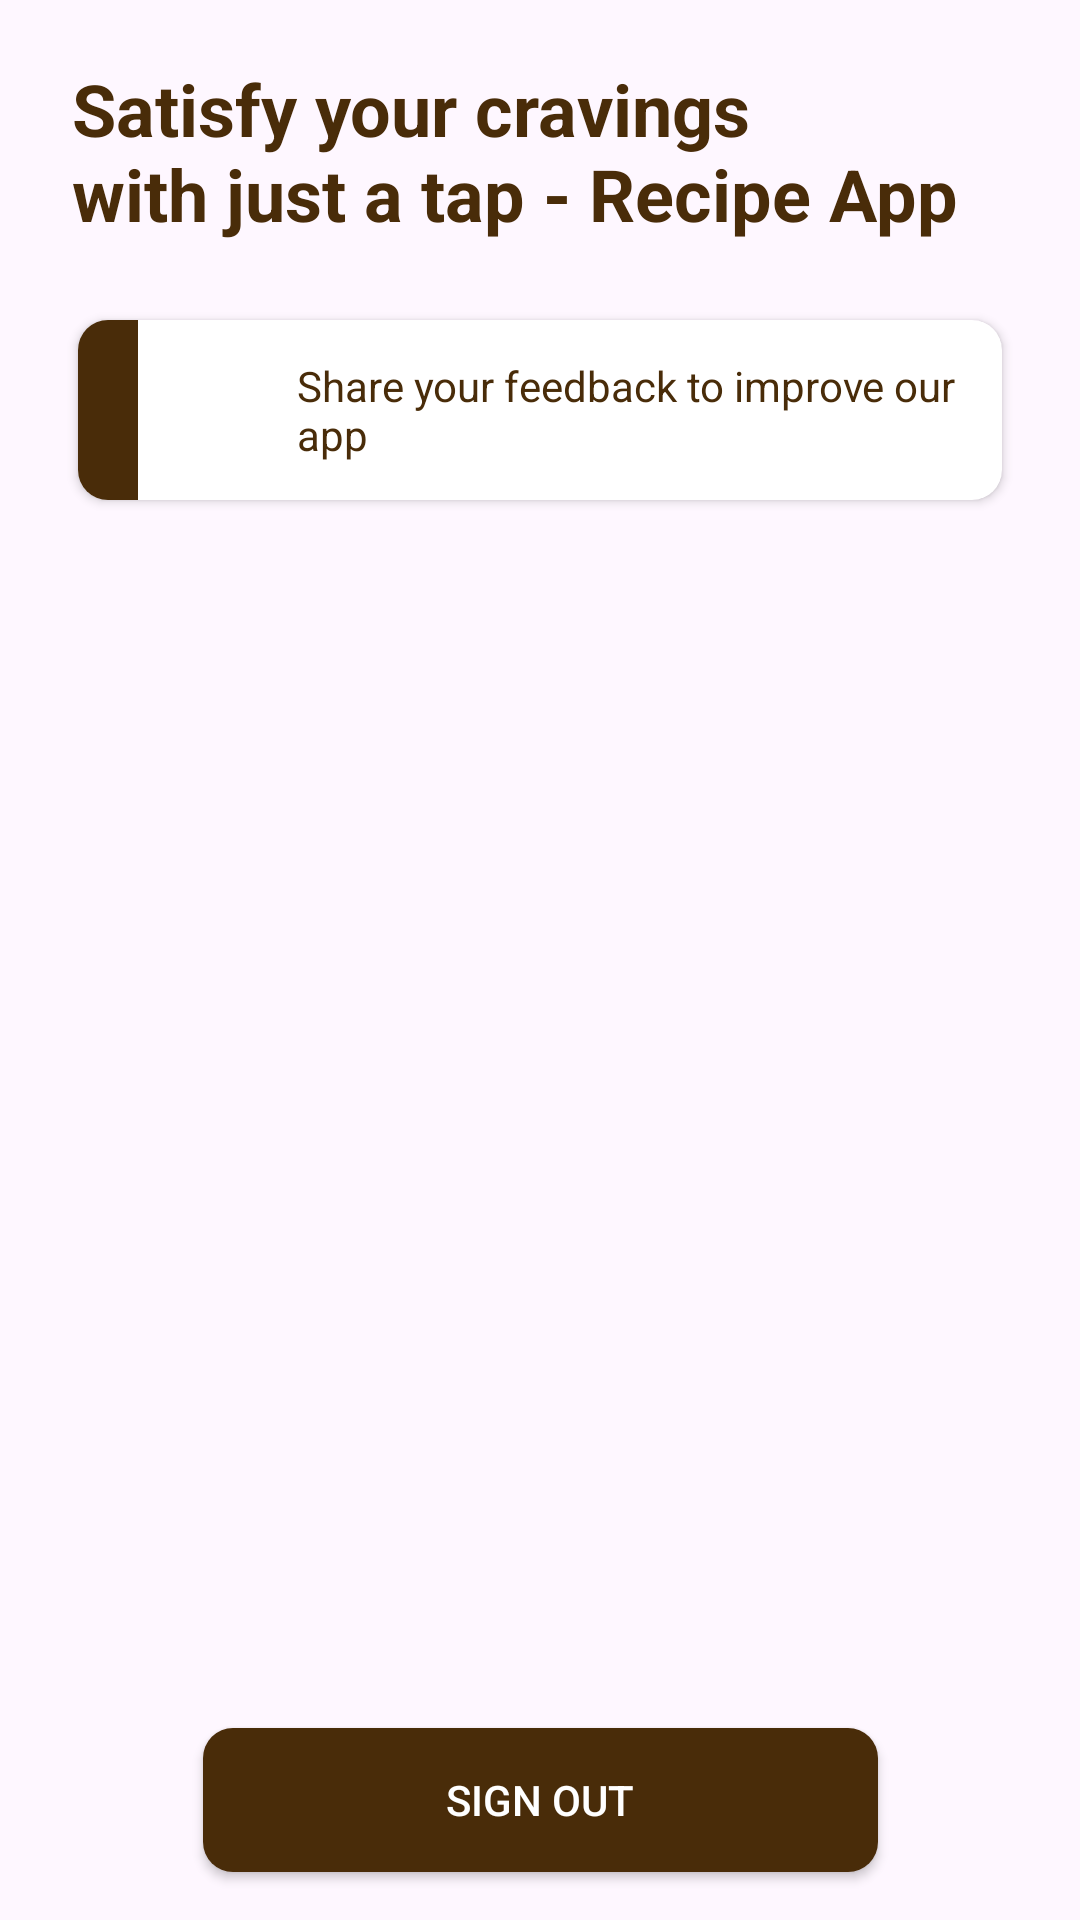

Android layout source for this screen:
<!-- AndroidManifest.xml: application theme Theme.LastLastRecipe -->
<!-- res/layout/activity_setting.xml -->
<?xml version="1.0" encoding="utf-8"?>
<androidx.constraintlayout.widget.ConstraintLayout android:focusableInTouchMode="true"
    android:layout_height="match_parent"
    android:layout_width="match_parent"
    xmlns:android="http://schemas.android.com/apk/res/android"
    xmlns:app="http://schemas.android.com/apk/res-auto">

    <TextView
        android:id="@+id/textView"
        android:layout_height="wrap_content"
        android:layout_marginStart="24dp"
        android:layout_marginTop="20dp"
        android:layout_width="wrap_content"
        android:text="@string/satisfy_your_cravings_nwith_just_a_tap_recipe_app"
        android:textColor="@color/brown"
        android:textSize="24sp"
        android:textStyle="bold"
        app:layout_constraintStart_toStartOf="parent"
        app:layout_constraintTop_toTopOf="parent" />

    <LinearLayout
        android:id="@+id/linearLayout"
        android:layout_width="0dp"
        android:layout_height="0dp"
        android:orientation="vertical"
        android:padding="16dp"
        app:layout_constraintBottom_toBottomOf="parent"
        app:layout_constraintEnd_toEndOf="parent"
        app:layout_constraintHorizontal_bias="0.5"
        app:layout_constraintStart_toStartOf="parent"
        app:layout_constraintTop_toBottomOf="@+id/textView">


        <androidx.cardview.widget.CardView
            android:layout_width="match_parent"
            android:layout_height="wrap_content"
            android:layout_margin="10dp"
            app:cardBackgroundColor="@color/white"
            app:cardCornerRadius="10dp">

            <LinearLayout
                android:id="@+id/linearLayoutFeedback"
                android:layout_width="match_parent"
                android:layout_height="60dp"
                android:background="@drawable/selector_effect"
                android:clickable="true"
                android:focusable="true"
                android:gravity="center_vertical"
                android:orientation="horizontal">

                <View
                    android:layout_width="20dp"
                    android:layout_height="match_parent"
                    android:background="@color/brown" />

                <ImageView
                    android:layout_width="45dp"
                    android:layout_height="45dp"
                    android:padding="9dp"
                    android:src="@drawable/ic_feedback"
                    app:tint="@color/brown" />

                <TextView
                    android:layout_width="0dp"
                    android:layout_height="wrap_content"
                    android:layout_marginStart="8dp"
                    android:layout_weight="1"
                    android:text="@string/send_feedback"
                    android:textColor="@color/brown"
                    android:textSize="14sp" />

            </LinearLayout>

        </androidx.cardview.widget.CardView>

    </LinearLayout>

    <androidx.appcompat.widget.AppCompatButton
        android:id="@+id/btn_signout"
        android:layout_width="225dp"
        android:layout_height="wrap_content"
        android:layout_marginStart="16dp"
        android:layout_marginEnd="16dp"
        android:layout_marginBottom="16dp"
        android:text="Sign Out"
        android:textColor="@color/white"
        android:background="@drawable/button_background"
        app:layout_constraintBottom_toBottomOf="parent"
        app:layout_constraintEnd_toEndOf="parent"
        app:layout_constraintStart_toStartOf="parent" />
</androidx.constraintlayout.widget.ConstraintLayout>
<!-- resources referenced by this layout -->
<resources>
  <color name="brown">#492C09</color>
  <color name="white">#FFFFFFFF</color>
  <!-- drawable button_background (drawable) -->
  <?xml version="1.0" encoding="utf-8"?>
  <selector xmlns:android="http://schemas.android.com/apk/res/android">
      <item>
          <shape android:shape="rectangle">
              <corners android:radius="10dp"/>
              <solid android:color="#492C09"/>
          </shape>
      </item>
  </selector>
  <string name="satisfy_your_cravings_nwith_just_a_tap_recipe_app">Satisfy your cravings\nwith just a tap - Recipe App</string>
  <string name="send_feedback">Share your feedback to improve our app</string>
  <style name="Theme.LastLastRecipe" parent="Base.Theme.RecipesApp" />
  <style name="Base.Theme.RecipesApp" parent="Theme.Material3.DayNight.NoActionBar">
          
          <item name="colorPrimary">@color/primary</item>
          <item name="android:colorPrimaryDark">@color/primary</item>
          <item name="colorOnPrimary">@color/white</item>
          <item name="colorSecondary">@color/brown</item>
          <item name="android:statusBarColor">@color/primaryDark</item>
          <item name="colorAccent">@color/light_brown</item>
      </style>
  <color name="primary">#492C09</color>
  <color name="primaryDark">#492C09</color>
  <color name="light_brown">#C4A484</color>
</resources>
